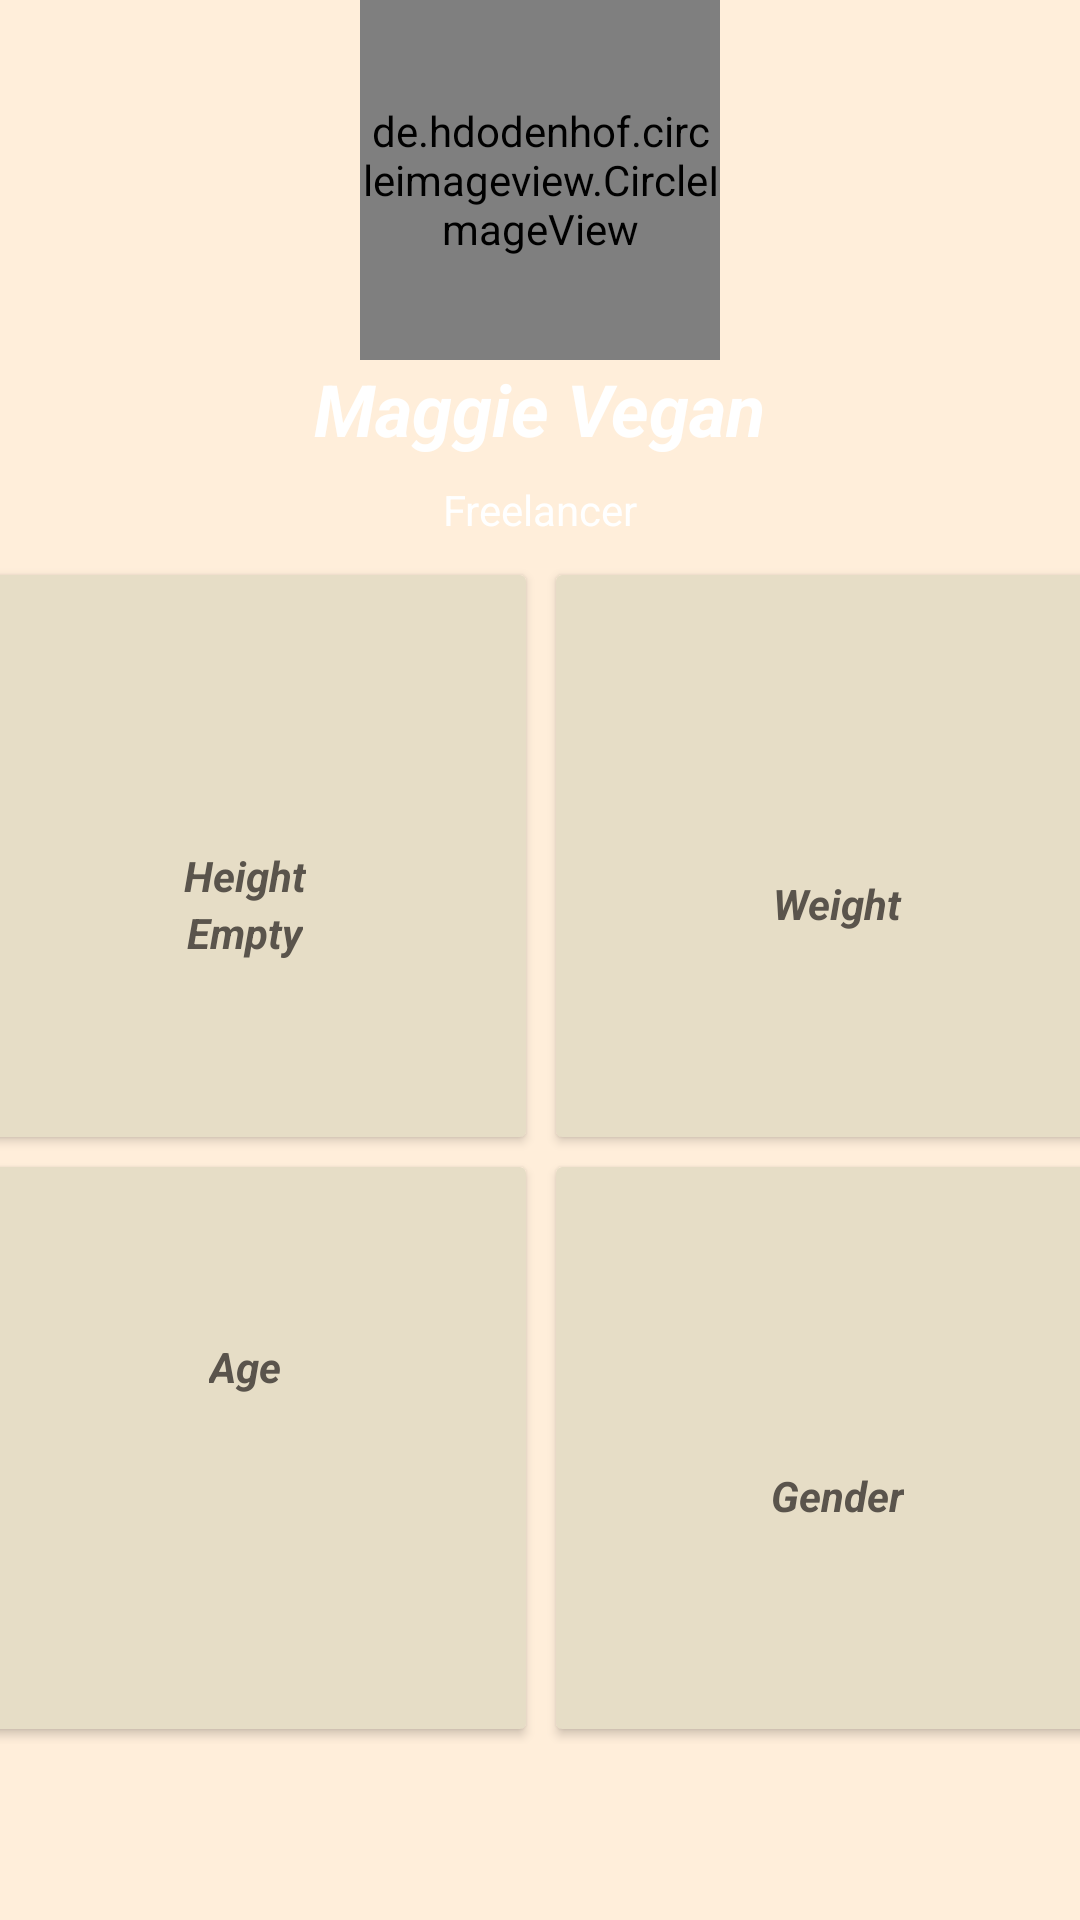

Layout XML and referenced resources for this Android screen:
<!-- AndroidManifest.xml: application theme Theme.WorkoutTracker -->
<!-- res/layout/fragment_profile.xml -->
<?xml version="1.0" encoding="utf-8"?>
<androidx.constraintlayout.widget.ConstraintLayout
    xmlns:android="http://schemas.android.com/apk/res/android"
    xmlns:app="http://schemas.android.com/apk/res-auto"
    xmlns:tools="http://schemas.android.com/tools"
    android:layout_width="match_parent"
    android:layout_height="match_parent"
    tools:context=".MainActivity"
    android:background="@color/background">

    <de.hdodenhof.circleimageview.CircleImageView
        android:id="@+id/circleImageView"
        android:layout_width="120dp"
        android:layout_height="120dp"
        android:src="@drawable/profile"
        app:layout_constraintEnd_toEndOf="parent"
        app:layout_constraintStart_toStartOf="parent"
        app:layout_constraintTop_toTopOf="parent" />

    <TextView
        android:id="@+id/textView"
        android:layout_width="wrap_content"
        android:layout_height="wrap_content"
        android:text="Maggie Vegan"
        android:textColor="#fff"
        android:textSize="24sp"
        android:textStyle="italic|bold"
        app:layout_constraintEnd_toEndOf="parent"
        app:layout_constraintStart_toStartOf="parent"
        app:layout_constraintTop_toBottomOf="@+id/circleImageView" />

    <TextView
        android:id="@+id/textView2"
        android:layout_width="wrap_content"
        android:layout_height="wrap_content"
        android:layout_marginTop="8dp"
        android:text="Freelancer"
        android:textColor="#fff"
        app:layout_constraintEnd_toEndOf="parent"
        app:layout_constraintStart_toStartOf="parent"
        app:layout_constraintTop_toBottomOf="@+id/textView" />

    <LinearLayout
        android:layout_width="395dp"
        android:layout_height="446dp"
        android:layout_marginTop="8dp"
        android:layout_marginBottom="8dp"
        android:orientation="vertical"
        android:weightSum="3"
        app:layout_constraintBottom_toBottomOf="parent"
        app:layout_constraintEnd_toEndOf="parent"
        app:layout_constraintStart_toStartOf="parent"
        app:layout_constraintTop_toBottomOf="@+id/textView2">

        <LinearLayout
            android:id="@+id/topLinearLayout"
            android:layout_width="match_parent"
            android:layout_height="match_parent"
            android:layout_weight="1"
            android:orientation="horizontal"
            android:weightSum="2">

            <androidx.cardview.widget.CardView
                android:id="@+id/Height"
                android:layout_width="0dp"
                android:layout_height="match_parent"
                android:layout_margin="5dp"
                android:layout_weight="1"
                app:cardBackgroundColor="#E6DDC6"
                app:cardMaxElevation="5dp">

                <LinearLayout
                    android:layout_width="wrap_content"
                    android:layout_height="wrap_content"
                    android:layout_gravity="center"
                    android:orientation="vertical">

                    <ImageView
                        android:layout_width="32dp"
                        android:layout_height="32dp"
                        android:layout_gravity="center" />

                    <TextView
                        android:layout_width="wrap_content"
                        android:layout_height="wrap_content"
                        android:layout_gravity="center"
                        android:text="Height"
                        android:textAlignment="center"
                        android:textStyle="italic|bold" />

                    <TextView
                        android:id="@+id/height1"
                        android:layout_width="wrap_content"
                        android:layout_height="wrap_content"
                        android:layout_gravity="center"
                        android:text="Empty"
                        android:textAlignment="center"
                        android:textStyle="italic|bold" />

                </LinearLayout>

            </androidx.cardview.widget.CardView>

            <androidx.cardview.widget.CardView
                android:id="@+id/Weight"
                android:layout_width="0dp"
                android:layout_height="match_parent"
                android:layout_margin="5dp"
                android:layout_weight="1"
                app:cardMaxElevation="5dp"
                app:cardBackgroundColor="#E6DDC6">

                <LinearLayout
                    android:layout_width="wrap_content"
                    android:layout_height="wrap_content"
                    android:layout_gravity="center"
                    android:orientation="vertical">
                    <ImageView
                        android:layout_width="32dp"
                        android:layout_height="32dp"
                        android:layout_gravity="center"
                        />
                    <TextView
                        android:layout_width="wrap_content"
                        android:layout_height="wrap_content"
                        android:text="Weight"
                        android:textStyle="italic|bold"
                        android:textAlignment="center"
                        android:layout_gravity="center"
                        />

                </LinearLayout>

            </androidx.cardview.widget.CardView>
        </LinearLayout>

        <LinearLayout
            android:layout_width="match_parent"
            android:layout_height="match_parent"
            android:layout_weight="1"
            android:orientation="horizontal"
            android:weightSum="2">

            <androidx.cardview.widget.CardView
                android:id="@+id/Age"
                android:layout_width="0dp"
                android:layout_height="match_parent"
                android:layout_margin="5dp"
                android:layout_weight="1"
                app:cardMaxElevation="5dp"
                app:cardBackgroundColor="#E6DDC6">

                <LinearLayout
                    android:layout_width="wrap_content"
                    android:layout_height="137dp"
                    android:layout_gravity="center"
                    android:orientation="vertical">

                    <ImageView
                        android:layout_width="32dp"
                        android:layout_height="32dp"
                        android:layout_gravity="center" />

                    <TextView
                        android:layout_width="wrap_content"
                        android:layout_height="wrap_content"
                        android:layout_gravity="center"
                        android:text="Age"
                        android:textAlignment="center"
                        android:textStyle="italic|bold"
                        app:layout_constraintBottom_toTopOf="@+id/topLinearLayout" />

                </LinearLayout>
            </androidx.cardview.widget.CardView>

            <androidx.cardview.widget.CardView
                android:id="@+id/Gender"
                android:layout_width="0dp"
                android:layout_height="match_parent"
                android:layout_margin="5dp"
                android:layout_weight="1"
                app:cardMaxElevation="5dp"
                app:cardBackgroundColor="#E6DDC6">

                <LinearLayout
                    android:layout_width="wrap_content"
                    android:layout_height="wrap_content"
                    android:layout_gravity="center"
                    android:orientation="vertical">
                    <ImageView
                        android:layout_width="32dp"
                        android:layout_height="32dp"
                        android:layout_gravity="center"
                        />
                    <TextView
                        android:layout_width="wrap_content"
                        android:layout_height="wrap_content"
                        android:text="Gender"
                        android:textStyle="italic|bold"
                        android:textAlignment="center"
                        android:layout_gravity="center"
                        />

                </LinearLayout>
            </androidx.cardview.widget.CardView>
        </LinearLayout>
        <LinearLayout
            android:layout_width="match_parent"
            android:layout_height="300dp"
            android:layout_weight="1"
            android:orientation="horizontal"
            android:weightSum="2" />
    </LinearLayout>

</androidx.constraintlayout.widget.ConstraintLayout>
<!-- resources referenced by this layout -->
<resources>
  <color name="background">#FFEEDA</color>
  <style name="Theme.WorkoutTracker" parent="Theme.MaterialComponents.DayNight.DarkActionBar">
          
          <item name="colorPrimary">@color/latte</item>
          <item name="colorPrimaryVariant">@color/latte</item>
          <item name="colorOnPrimary">@color/white</item>
          <item name="android:textColorHint">@color/letter</item>
          <item name="android:textColor">@color/letter</item>
          
          <item name="colorSecondary">@color/teal_200</item>
          <item name="colorSecondaryVariant">@color/teal_700</item>
          <item name="colorOnSecondary">@color/black</item>
          
          <item name="android:statusBarColor" tools:targetApi="l">?attr/colorPrimaryVariant</item>
          
      </style>
  <color name="latte">#C2B8AC</color>
  <color name="white">#FFFFFFFF</color>
  <color name="letter">#5A544C</color>
  <color name="teal_200">#FF03DAC5</color>
  <color name="teal_700">#FF018786</color>
  <color name="black">#FF000000</color>
</resources>
